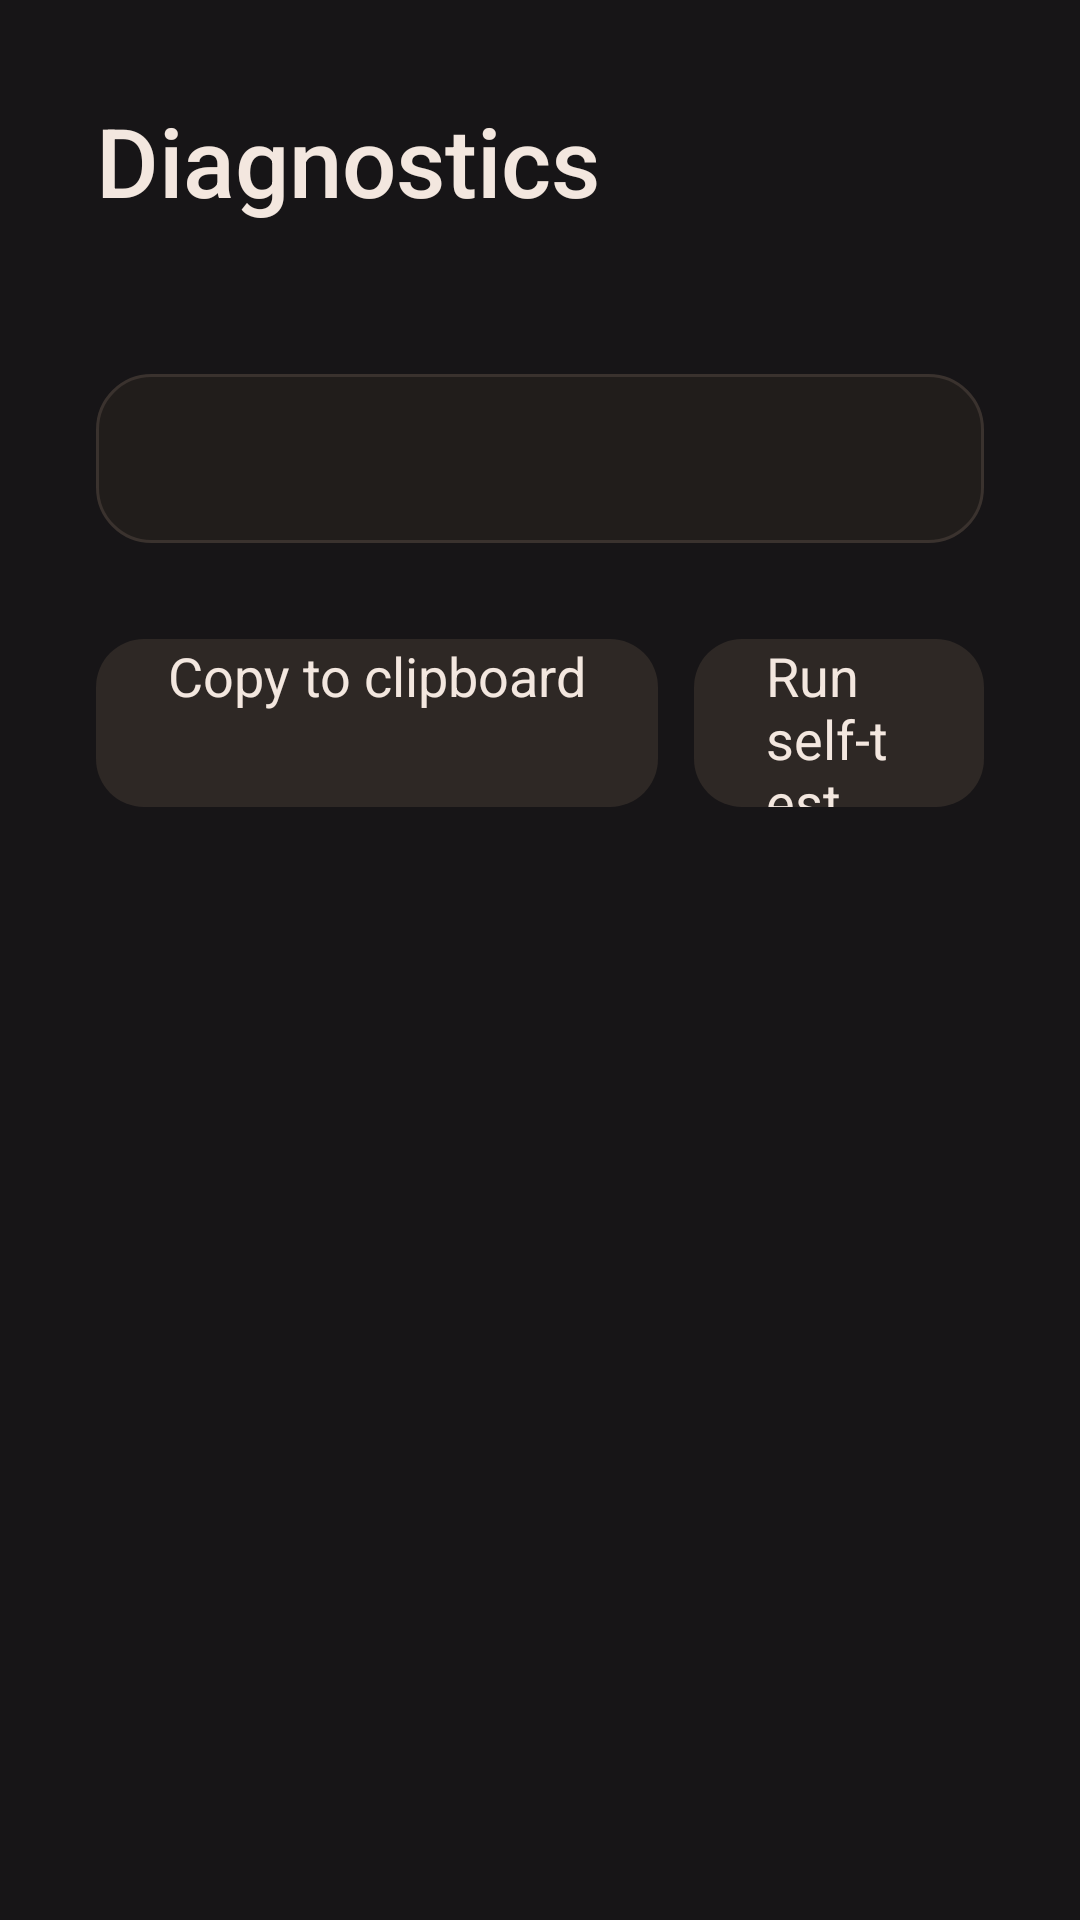

Android layout source for this screen:
<!-- AndroidManifest.xml: application theme Theme.EmberAirReceiver -->
<!-- res/layout/fragment_diagnostics.xml -->
<?xml version="1.0" encoding="utf-8"?>
<ScrollView
    xmlns:android="http://schemas.android.com/apk/res/android"
    android:id="@+id/scroll_diagnostics"
    android:layout_width="match_parent"
    android:layout_height="match_parent"
    android:background="@color/background_dark"
    android:fillViewport="true">

    <LinearLayout
        android:layout_width="match_parent"
        android:layout_height="wrap_content"
        android:orientation="vertical"
        android:padding="32dp">

        
        <TextView
            android:id="@+id/text_page_title"
            android:layout_width="wrap_content"
            android:layout_height="wrap_content"
            android:text="@string/setting_diagnostics"
            android:textColor="@color/text_primary"
            android:textSize="32sp"
            android:fontFamily="sans-serif-medium" />

        
        <TextView
            android:id="@+id/text_status"
            android:layout_width="match_parent"
            android:layout_height="wrap_content"
            android:layout_marginTop="4dp"
            android:textColor="@color/text_secondary"
            android:textSize="16sp" />

        
        <TextView
            android:id="@+id/text_report"
            android:layout_width="match_parent"
            android:layout_height="wrap_content"
            android:layout_marginTop="24dp"
            android:background="@drawable/focus_ring_selector"
            android:focusable="true"
            android:focusableInTouchMode="true"
            android:nextFocusDown="@id/btn_copy_report"
            android:fontFamily="monospace"
            android:lineSpacingExtra="6dp"
            android:padding="16dp"
            android:textColor="@color/text_primary"
            android:textSize="18sp" />

        
        <LinearLayout
            android:layout_width="match_parent"
            android:layout_height="wrap_content"
            android:baselineAligned="false"
            android:orientation="horizontal"
            android:layout_marginTop="32dp">

            <Button
                android:id="@+id/btn_copy_report"
                android:layout_width="wrap_content"
                android:layout_height="56dp"
                android:layout_marginEnd="12dp"
                android:paddingHorizontal="24dp"
                android:text="@string/diagnostics_copy_button"
                android:textColor="@color/ember_action_text"
                android:textSize="18sp"
                android:background="@drawable/btn_control_selector"
                android:focusable="true"
                android:nextFocusRight="@id/btn_run_self_test" />

            <Button
                android:id="@+id/btn_run_self_test"
                android:layout_width="wrap_content"
                android:layout_height="56dp"
                android:paddingHorizontal="24dp"
                android:text="@string/diagnostics_selftest_button"
                android:textColor="@color/ember_action_text"
                android:textSize="18sp"
                android:background="@drawable/btn_control_selector"
                android:focusable="true"
                android:nextFocusLeft="@id/btn_copy_report"
                android:nextFocusRight="@id/btn_measure_resources" />

            <Button
                android:id="@+id/btn_measure_resources"
                android:layout_width="wrap_content"
                android:layout_height="56dp"
                android:layout_marginStart="12dp"
                android:paddingHorizontal="24dp"
                android:text="@string/diagnostics_resources_button"
                android:textColor="@color/ember_action_text"
                android:textSize="18sp"
                android:background="@drawable/btn_control_selector"
                android:focusable="true"
                android:nextFocusLeft="@id/btn_run_self_test" />

        </LinearLayout>

    </LinearLayout>
</ScrollView>
<!-- resources referenced by this layout -->
<resources>
  <color name="background_dark">#FF171517</color>
  <color name="text_primary">#FFF3E7DF</color>
  <color name="text_secondary">#FFB7A99F</color>
  <!-- drawable btn_control_selector (drawable) -->
  <?xml version="1.0" encoding="utf-8"?>
  <selector xmlns:android="http://schemas.android.com/apk/res/android">
      <item android:state_focused="true">
          <shape android:shape="rectangle">
              <solid android:color="@color/accent_blue" />
              <corners android:radius="16dp" />
          </shape>
      </item>
      <item android:state_pressed="true">
          <shape android:shape="rectangle">
              <solid android:color="@color/accent_blue_pressed" />
              <corners android:radius="16dp" />
          </shape>
      </item>
      <item>
          <shape android:shape="rectangle">
              <solid android:color="@color/background_surface_elevated" />
              <corners android:radius="16dp" />
          </shape>
      </item>
  </selector>
  <!-- drawable focus_ring_selector (drawable) -->
  <?xml version="1.0" encoding="utf-8"?>
  <selector xmlns:android="http://schemas.android.com/apk/res/android">
  
      
      <item android:state_focused="true">
          <layer-list>
              <item>
                  <shape android:shape="rectangle">
                      <solid android:color="@color/background_surface_elevated" />
                      <corners android:radius="18dp" />
                  </shape>
              </item>
              <item>
                  <shape android:shape="rectangle">
                      <stroke android:width="2dp" android:color="@color/focus_ring" />
                      <corners android:radius="18dp" />
                      <solid android:color="@android:color/transparent" />
                  </shape>
              </item>
          </layer-list>
      </item>
  
      
      <item android:state_pressed="true">
          <shape android:shape="rectangle">
              <solid android:color="@color/background_surface_elevated" />
              <corners android:radius="18dp" />
          </shape>
      </item>
  
      
      <item>
          <shape android:shape="rectangle">
              <solid android:color="@color/background_surface" />
              <stroke android:width="1dp" android:color="@color/divider" />
              <corners android:radius="18dp" />
          </shape>
      </item>
  
  </selector>
  <string name="diagnostics_copy_button">Copy to clipboard</string>
  <string name="diagnostics_resources_button">Measure resources</string>
  <string name="diagnostics_selftest_button">Run self-test</string>
  <string name="setting_diagnostics">Diagnostics</string>
  <style name="Theme.EmberAirReceiver" parent="@style/Theme.AppCompat.Leanback">
          <item name="android:fontFamily">sans-serif</item>
          <item name="colorAccent">@color/accent_blue</item>
          <item name="android:windowBackground">@color/background_dark</item>
          <item name="android:colorPrimary">@color/accent_blue</item>
          <item name="android:colorPrimaryDark">@color/background_dark</item>
          <item name="android:colorAccent">@color/accent_blue</item>
          <item name="android:textColorPrimary">@color/text_primary</item>
          <item name="android:textColorSecondary">@color/text_secondary</item>
          <item name="android:statusBarColor">@color/background_dark</item>
          <item name="android:navigationBarColor">@color/background_dark</item>
      </style>
  <color name="accent_blue">#FFFFB575</color>
  <color name="accent_blue_pressed">#FFE09A5A</color>
  <color name="background_surface_elevated">#FF2E2825</color>
  <color name="focus_ring">#FFFFB575</color>
  <color name="background_surface">#FF211D1B</color>
  <color name="divider">#FF3A322E</color>
</resources>
